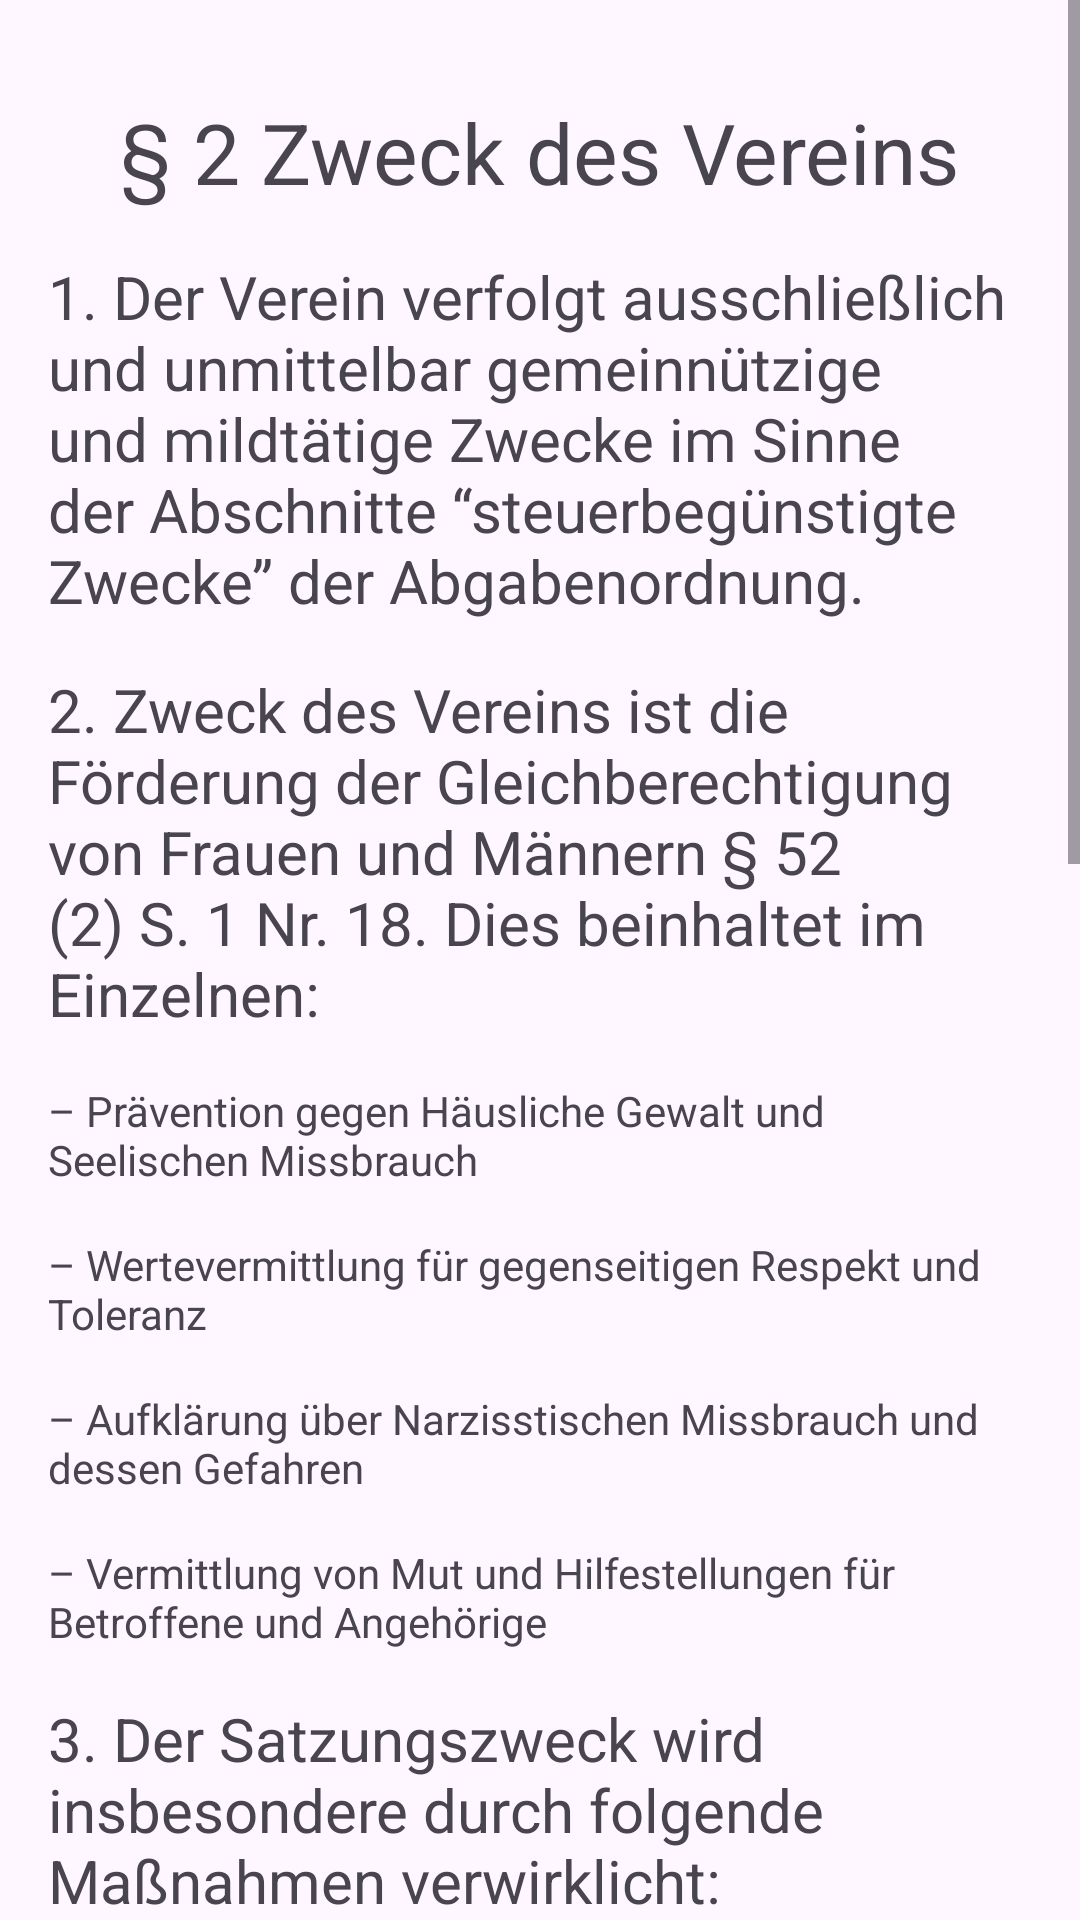

Produce the Android XML layout that renders to this screen, including the resource entries it uses.
<!-- AndroidManifest.xml: application theme Theme.ToBeMobile -->
<!-- res/layout/fragment_fortysecond.xml -->
<?xml version="1.0" encoding="utf-8"?>
<ScrollView xmlns:android="http://schemas.android.com/apk/res/android"
    xmlns:tools="http://schemas.android.com/tools"
    android:layout_width="match_parent"
    android:layout_height="wrap_content"
    tools:context=".pages.satzung.FortysecondFragment">

    <LinearLayout
        android:layout_width="match_parent"
        android:layout_height="wrap_content"
        android:orientation="vertical"
        android:gravity="center"
        android:padding="16dp">

        <TextView
            android:textIsSelectable="true"

            android:layout_width="wrap_content"
            android:layout_height="wrap_content"
            android:layout_marginTop="16dp"
            android:textSize="@dimen/h2"
            android:text="@string/t20_2_h" />

        <TextView

            android:textIsSelectable="true"
            android:layout_width="wrap_content"
            android:layout_height="wrap_content"
            android:layout_marginTop="16dp"
            android:textSize="@dimen/h1"
            android:text="@string/t20_2_1_h" />

        <TextView

            android:textIsSelectable="true"
            android:layout_width="wrap_content"
            android:layout_height="wrap_content"
            android:layout_marginTop="16dp"
            android:textSize="@dimen/h1"
            android:text="@string/t20_2_2_h" />

        <TextView

            android:textIsSelectable="true"
            android:layout_width="wrap_content"
            android:layout_height="wrap_content"
            android:layout_marginTop="16dp"
            android:layout_gravity="start"
            android:text="@string/t20_2_2_1_p" />

        <TextView

            android:textIsSelectable="true"
            android:layout_width="wrap_content"
            android:layout_height="wrap_content"
            android:layout_gravity="start"
            android:layout_marginTop="16dp"
            android:text="@string/t20_2_2_2_p" />

        <TextView

            android:textIsSelectable="true"

            android:layout_width="wrap_content"
            android:layout_height="wrap_content"
            android:layout_marginTop="16dp"
            android:layout_gravity="start"
            android:text="@string/t20_2_2_3_p" />

        <TextView

            android:textIsSelectable="true"
            android:layout_width="wrap_content"
            android:layout_height="wrap_content"
            android:layout_marginTop="16dp"
            android:layout_gravity="start"
            android:text="@string/t20_2_2_4_p" />

        <TextView

            android:textIsSelectable="true"
            android:layout_width="wrap_content"
            android:layout_height="wrap_content"
            android:layout_marginTop="16dp"
            android:textSize="@dimen/h1"
            android:text="@string/t20_2_3_h" />

        <TextView

            android:textIsSelectable="true"
            android:layout_width="wrap_content"
            android:layout_height="wrap_content"
            android:layout_marginTop="16dp"
            android:text="@string/t20_2_3_1_h" />

        <TextView

            android:textIsSelectable="true"
            android:layout_width="wrap_content"
            android:layout_height="wrap_content"
            android:layout_marginTop="16dp"
            android:layout_gravity="start"
            android:text="@string/t20_2_3_1_1_p" />

        <TextView

            android:textIsSelectable="true"
            android:layout_width="wrap_content"
            android:layout_height="wrap_content"
            android:layout_marginTop="16dp"
            android:layout_gravity="start"
            android:text="@string/t20_2_3_1_2_p" />

        <TextView

            android:textIsSelectable="true"
            android:layout_width="wrap_content"
            android:layout_height="wrap_content"
            android:layout_marginTop="16dp"
            android:layout_gravity="start"
            android:text="@string/t20_2_3_1_3_p" />

        <TextView

            android:textIsSelectable="true"
            android:layout_width="wrap_content"
            android:layout_height="wrap_content"
            android:layout_marginTop="16dp"
            android:text="@string/t20_2_3_2_h" />

        <TextView

            android:textIsSelectable="true"
            android:layout_width="wrap_content"
            android:layout_height="wrap_content"
            android:layout_marginTop="16dp"
            android:layout_gravity="start"
            android:text="@string/t20_2_3_2_1_p" />

        <TextView

            android:textIsSelectable="true"
            android:layout_width="wrap_content"
            android:layout_height="wrap_content"
            android:layout_marginTop="16dp"
            android:layout_gravity="start"
            android:text="@string/t20_2_3_2_2_p" />

        <TextView

            android:textIsSelectable="true"
            android:layout_width="wrap_content"
            android:layout_height="wrap_content"
            android:layout_marginTop="16dp"
            android:layout_gravity="start"
            android:text="@string/t20_2_3_2_3_p" />

        <TextView

            android:textIsSelectable="true"
            android:layout_width="wrap_content"
            android:layout_height="wrap_content"
            android:layout_marginTop="16dp"
            android:text="@string/t20_2_3_3_h" />

        <TextView

            android:textIsSelectable="true"
            android:layout_width="wrap_content"
            android:layout_height="wrap_content"
            android:layout_marginTop="16dp"
            android:layout_gravity="start"
            android:text="@string/t20_2_3_3_1_p" />

        <TextView

            android:textIsSelectable="true"
            android:layout_width="wrap_content"
            android:layout_height="wrap_content"
            android:layout_marginTop="16dp"
            android:layout_gravity="start"
            android:text="@string/t20_2_3_3_2_p" />

        <TextView

            android:textIsSelectable="true"
            android:layout_width="wrap_content"
            android:layout_height="wrap_content"
            android:layout_marginTop="16dp"
            android:layout_gravity="start"
            android:text="@string/t20_2_3_3_3_p" />

        <TextView

            android:textIsSelectable="true"
            android:layout_width="wrap_content"
            android:layout_height="wrap_content"
            android:layout_marginTop="16dp"
            android:text="@string/t20_2_3_4_h" />
    </LinearLayout>
</ScrollView>
<!-- resources referenced by this layout -->
<resources>
  <dimen name="h1">20sp</dimen>
  <dimen name="h2">28sp</dimen>
  <string name="t20_2_1_h">1. Der Verein verfolgt ausschließlich und unmittelbar gemeinnützige und mildtätige Zwecke im
          Sinne der Abschnitte “steuerbegünstigte Zwecke” der Abgabenordnung.</string>
  <string name="t20_2_2_1_p">– Prävention gegen Häusliche Gewalt und Seelischen Missbrauch</string>
  <string name="t20_2_2_2_p">– Wertevermittlung für gegenseitigen Respekt und Toleranz</string>
  <string name="t20_2_2_3_p">– Aufklärung über Narzisstischen Missbrauch und dessen Gefahren</string>
  <string name="t20_2_2_4_p">– Vermittlung von Mut und Hilfestellungen für Betroffene und Angehörige</string>
  <string name="t20_2_2_h">2. Zweck des Vereins ist die Förderung der Gleichberechtigung von Frauen und Männern § 52 (2) S.
          1 Nr. 18. Dies beinhaltet im Einzelnen:</string>
  <string name="t20_2_3_1_1_p">– zur Aufklärung insbesondere über Gefahren der Häuslichen Gewalt</string>
  <string name="t20_2_3_1_2_p">– Dahingehende Präventionsarbeit / Wie kann ich mich davor schützen</string>
  <string name="t20_2_3_1_3_p">– Vermittlung von Mut und Hilfestellungen für Betroffene</string>
  <string name="t20_2_3_1_h">a) Informationsveranstaltungen in Schulen</string>
  <string name="t20_2_3_2_1_p">– Zur Aufklärung insbesondere über Gefahren der Häuslichen Gewalt</string>
  <string name="t20_2_3_2_2_p">– Dahingehende Präventionsarbeit / Wie kann ich mir selbst helfen und mich schützen</string>
  <string name="t20_2_3_2_3_p">– Vermittlung von Mut und Hilfestellungen für Betroffene und ihre Angehörigen.</string>
  <string name="t20_2_3_2_h">b) Informationsveranstaltungen in Kommunen</string>
  <string name="t20_2_3_3_1_p">– zur Aufklärung insbesondere über Gefahren der Häuslichen Gewalt</string>
  <string name="t20_2_3_3_2_p">– Dahingehende Präventionsarbeit / Wie können Sie Menschen Hilfestellungen geben.</string>
  <string name="t20_2_3_3_3_p">– Vermittlung von Empathie sowie Hilfe für die Aufarbeitung der Betroffenen.</string>
  <string name="t20_2_3_3_h">c) Öffentlichkeitsarbeit in den Schlüsselberufen, die mit diesem Thema konfrontiert sind.</string>
  <string name="t20_2_3_4_h">4. Der Verein kann seinen Zweck selbst, durch Hilfspersonen im Sinne des § 57 AO oder dadurch
      verwirklichen, dass er Mittel für die Umsetzung der steuerbegünstigten Zwecke einer anderen
      Körperschaft oder für die Verwirklichung steuerbegünstigter Zwecke durch eine juristische Person
      des öffentlichen Rechts beschafft; die Beschaffung von Mitteln für eine unbeschränkt
      steuerpflichtige Körperschaft des privaten
          Rechts setzt voraus, dass diese selbst steuerbegünstigt ist.</string>
  <string name="t20_2_3_h">3. Der Satzungszweck wird insbesondere durch folgende Maßnahmen verwirklicht:</string>
  <string name="t20_2_h">§ 2 Zweck des Vereins</string>
  <style name="Theme.ToBeMobile" parent="Base.Theme.ToBeMobile" />
  <style name="Base.Theme.ToBeMobile" parent="Theme.Material3.DayNight.NoActionBar">
          
          <item name="colorPrimary">@color/red</item>
      </style>
</resources>
